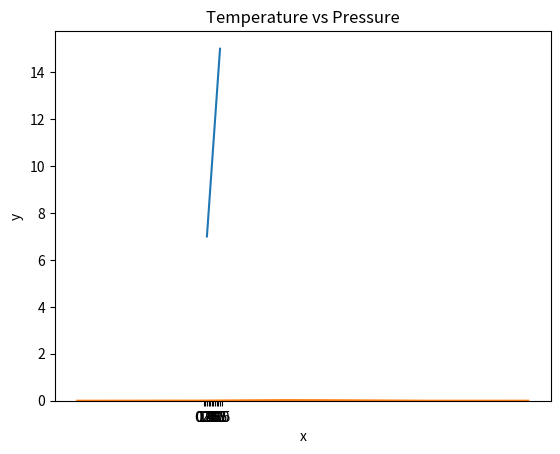

Python code for this plot:
import numpy as np
import matplotlib.pyplot as plt
import seaborn as sns

temp = np.array([1,2,3,4,5])
pressure = temp * 2 + 5
print(pressure)
plt.plot(temp,pressure)
plt.xlabel('Temperature in oC')
plt.ylabel('Pressure in atm')
plt.title('Temperature vs Pressure')
plt.xticks(np.arange(0, 6, step=0.5))
plt.show()


mu = 28
sigma = 15
samples = 100000

x = np.random.normal(mu, sigma, samples)
ax = sns.distplot(x);
ax.set(xlabel="x", ylabel='y')
plt.show()